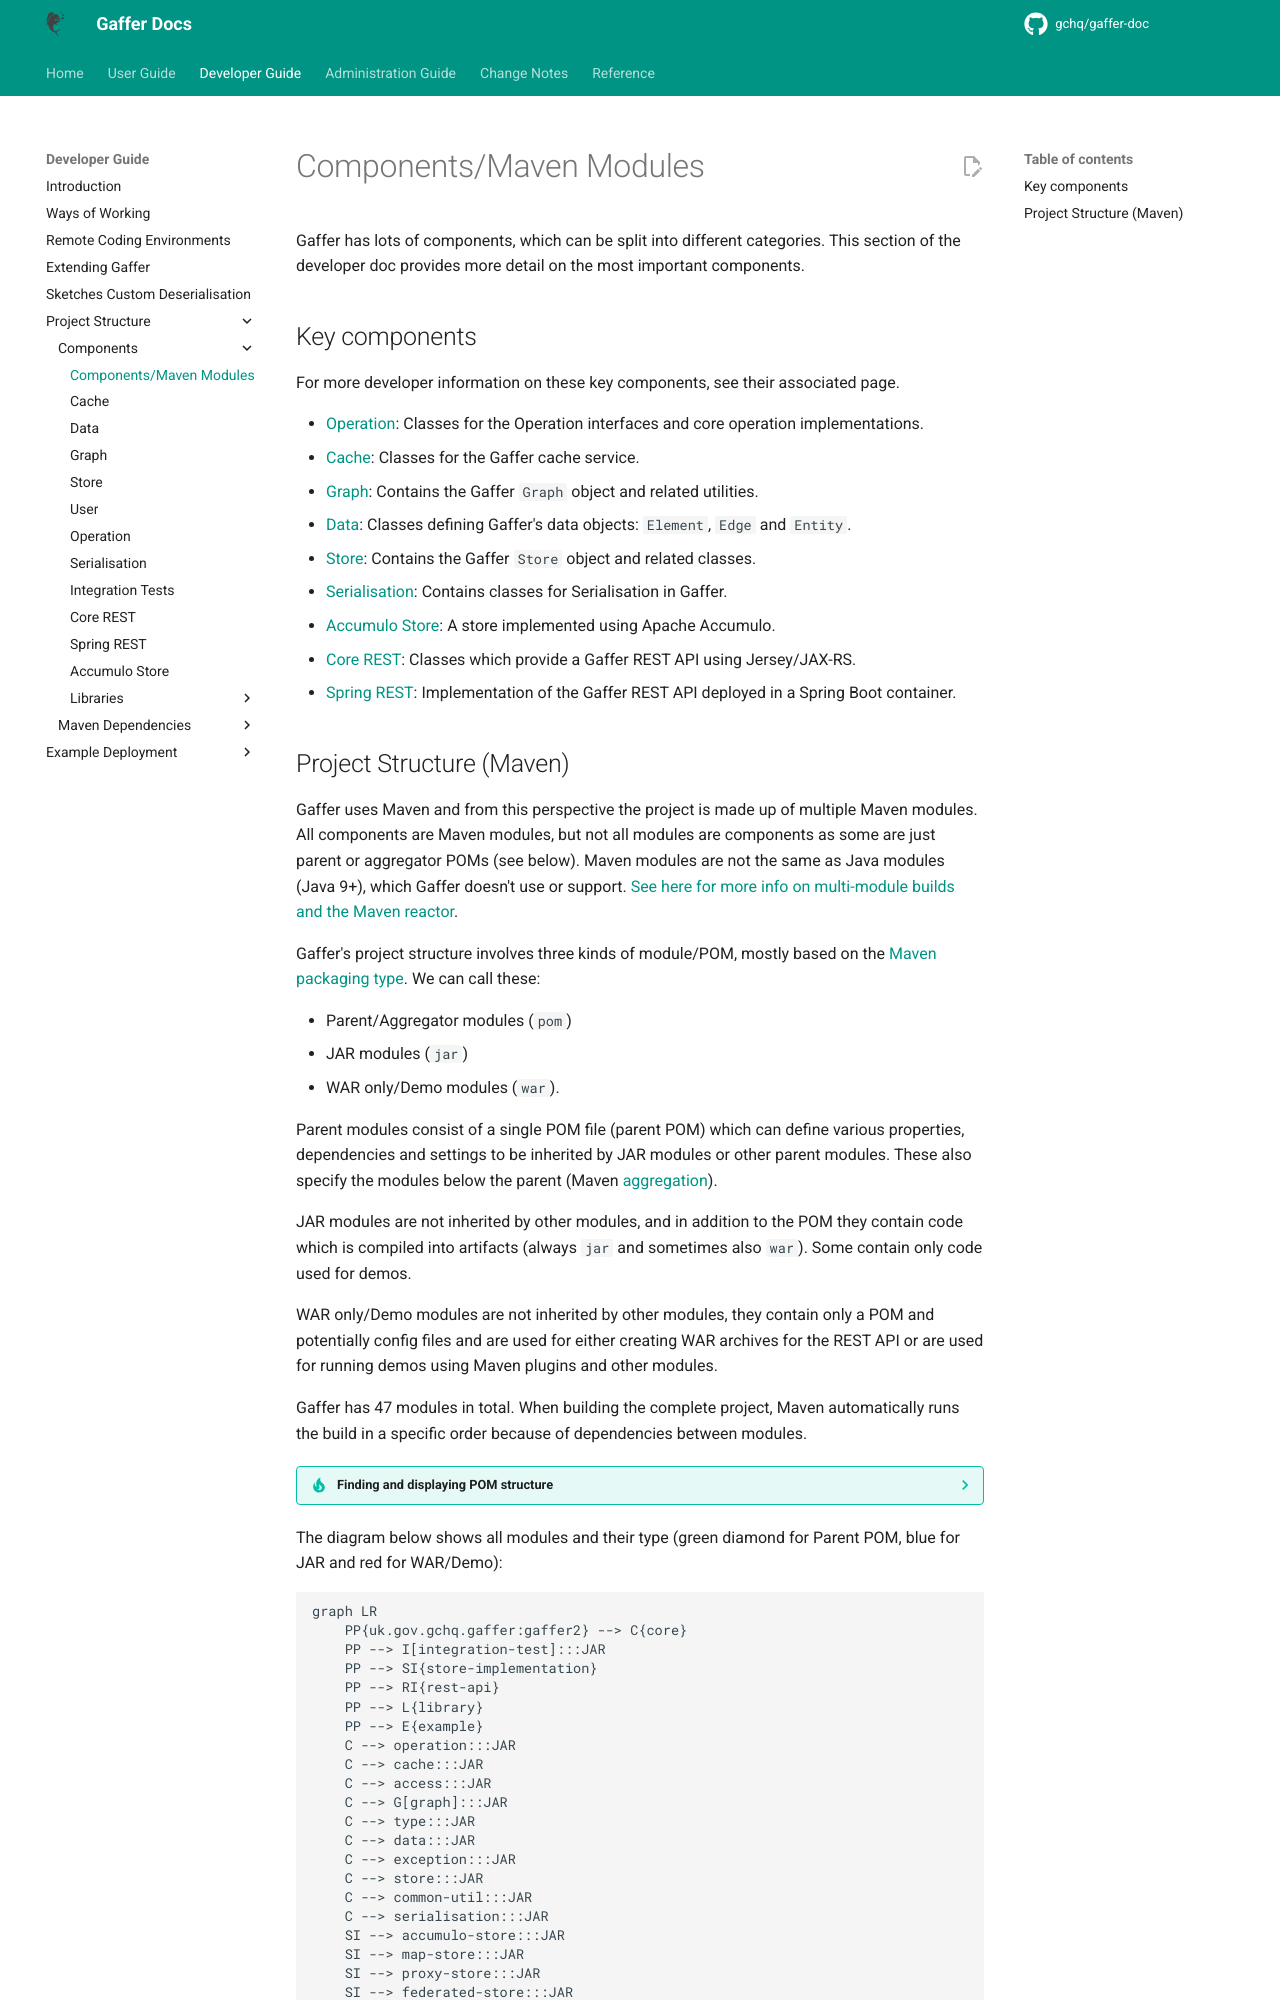

repository: gchq/gaffer-doc · page: 2.3.2/development-guide/project-structure/components/components.html · generator: mkdocs

# Components/Maven Modules

Gaffer has lots of components, which can be split into different categories. This section of the developer doc provides more detail on the most important components.

## Key components

For more developer information on these key components, see their associated page.

- [Operation](operation.md): Classes for the Operation interfaces and core operation implementations.
- [Cache](cache.md): Classes for the Gaffer cache service.
- [Graph](graph.md): Contains the Gaffer `Graph` object and related utilities.
- [Data](data.md): Classes defining Gaffer's data objects: `Element`, `Edge` and `Entity`.
- [Store](store.md): Contains the Gaffer `Store` object and related classes.
- [Serialisation](serialisation.md): Contains classes for Serialisation in Gaffer. 
- [Accumulo Store](accumulo-store.md): A store implemented using Apache Accumulo.
- [Core REST](core-rest.md): Classes which provide a Gaffer REST API using Jersey/JAX-RS.
- [Spring REST](spring-rest.md): Implementation of the Gaffer REST API deployed in a Spring Boot container.
